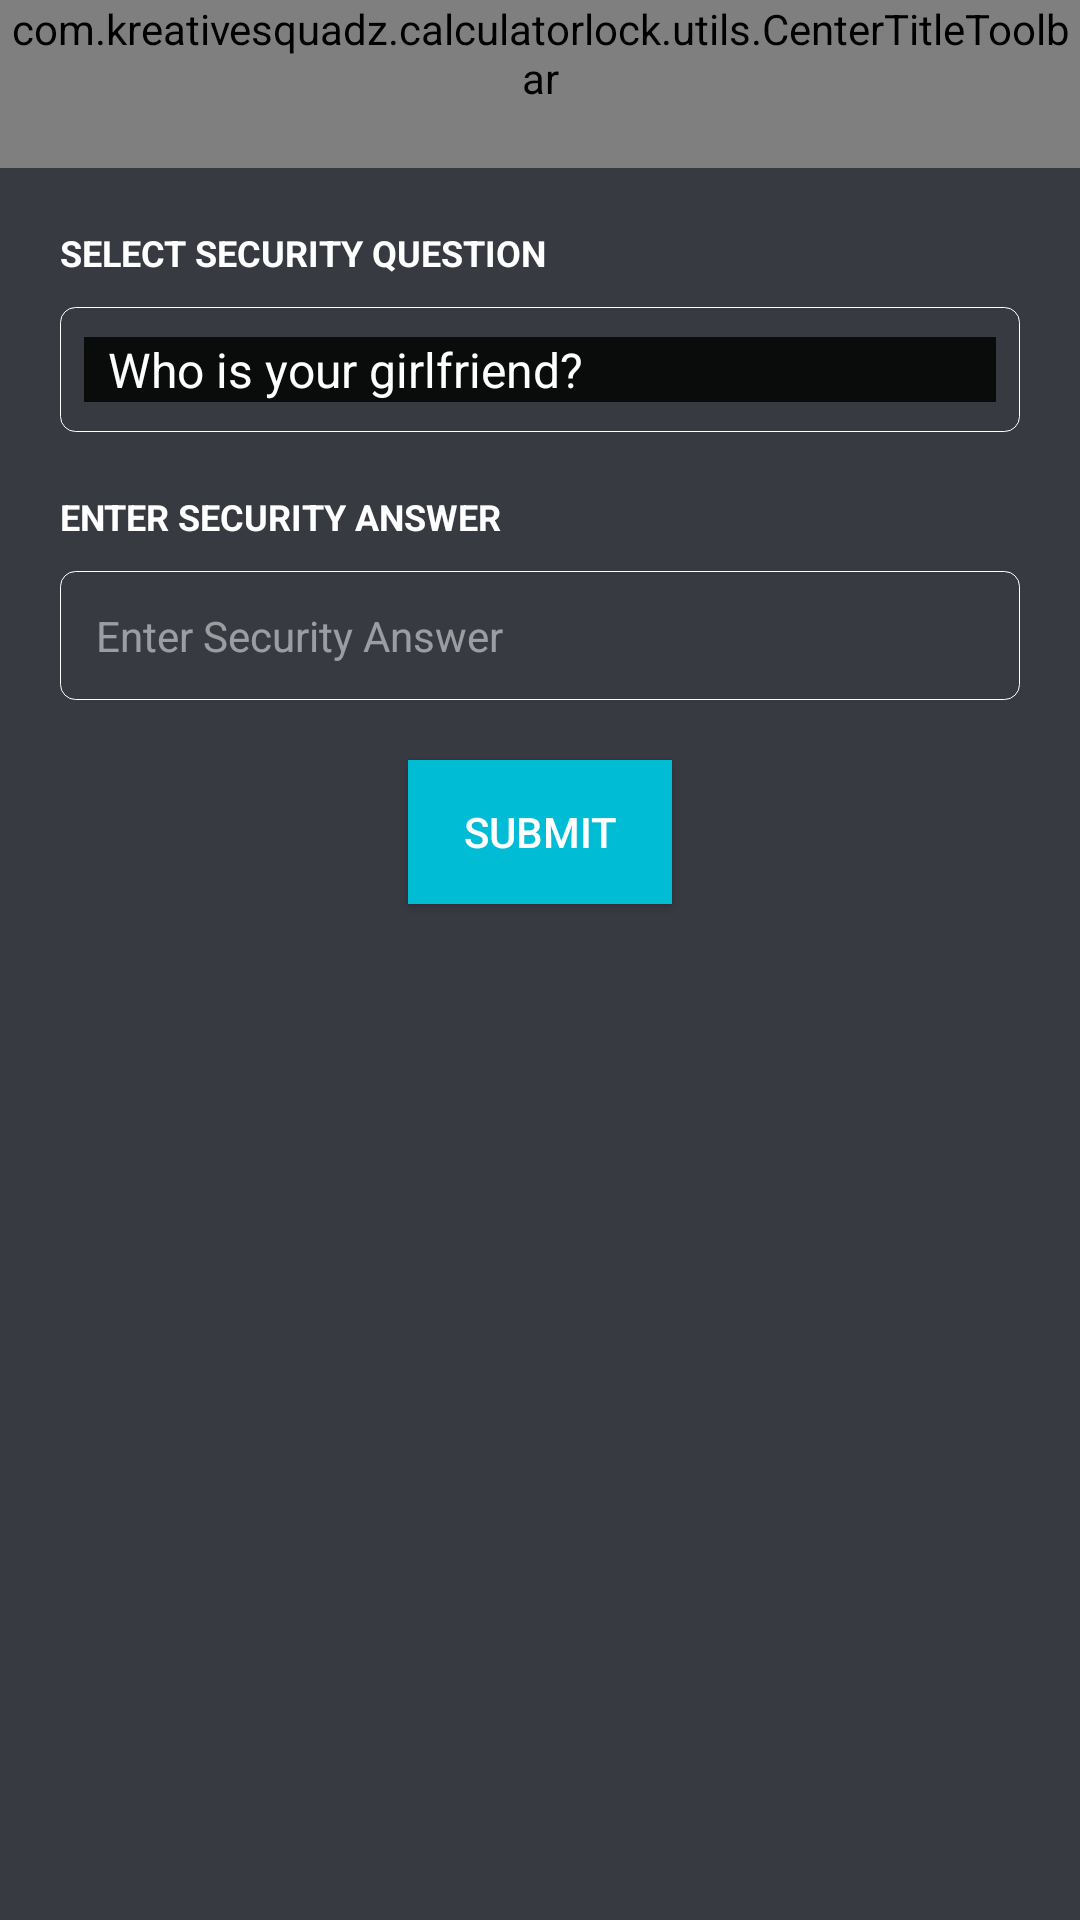

Android layout source for this screen:
<!-- AndroidManifest.xml: application theme AppTheme -->
<!-- res/layout/activity_security_question.xml -->
<?xml version="1.0" encoding="utf-8"?>
<LinearLayout xmlns:android="http://schemas.android.com/apk/res/android"
    android:layout_width="match_parent"
    android:layout_height="match_parent"
    android:background="@color/background"
    android:orientation="vertical">

    <include layout="@layout/toolbar" />

    <RelativeLayout
        android:layout_width="match_parent"
        android:layout_height="wrap_content"
        android:gravity="center_horizontal">

        <LinearLayout
            android:id="@+id/native_ad_container"
            android:layout_width="match_parent"
            android:layout_height="wrap_content"
            android:orientation="vertical" />
    </RelativeLayout>

    <LinearLayout
        android:layout_width="match_parent"
        android:layout_height="match_parent"
        android:orientation="vertical">

        <TextView
            android:layout_width="match_parent"
            android:layout_height="wrap_content"
            android:layout_marginLeft="@dimen/_10dp"
            android:layout_marginTop="@dimen/_10dp"
            android:padding="@dimen/_10dp"
            android:text="Select Security Question"
            android:textAllCaps="true"
            android:textColor="@color/white"
            android:textSize="12sp"
            android:textStyle="bold" />

        <RelativeLayout
            android:layout_width="match_parent"
            android:layout_height="wrap_content"
            android:layout_marginLeft="@dimen/_20dp"
            android:layout_marginRight="@dimen/_20dp"
            android:background="@drawable/que_ans_back">

            <androidx.appcompat.widget.AppCompatSpinner
                android:id="@+id/spin_questions"
                android:layout_width="match_parent"
                android:layout_height="wrap_content"
                android:entries="@array/questions"
                android:padding="@dimen/_10dp"
                android:theme="@style/mySpinnerItemStyle" />
        </RelativeLayout>

        <TextView
            android:layout_width="match_parent"
            android:layout_height="wrap_content"
            android:layout_marginLeft="@dimen/_10dp"
            android:layout_marginTop="@dimen/_10dp"
            android:padding="@dimen/_10dp"
            android:text="Enter Security Answer"
            android:textAllCaps="true"
            android:textColor="@color/white"
            android:textSize="12sp"
            android:textStyle="bold" />

        <EditText
            android:id="@+id/et_answer"
            android:layout_width="match_parent"
            android:layout_height="wrap_content"
            android:layout_marginLeft="@dimen/_20dp"
            android:layout_marginRight="@dimen/_20dp"
            android:background="@drawable/que_ans_back"
            android:hint="Enter Security Answer"
            android:padding="12dp"
            android:textColor="@color/white"
            android:textColorHint="@color/trans_white"
            android:textSize="14sp" />

        <Button
            android:id="@+id/btn_submit"
            android:layout_width="wrap_content"
            android:layout_height="wrap_content"
            android:layout_gravity="center"
            android:layout_marginTop="@dimen/_20dp"
            android:background="@color/main_color"
            android:text="Submit"
            android:textColor="@color/white" />
    </LinearLayout>
</LinearLayout>
<!-- res/layout/toolbar.xml (included above) -->
<?xml version="1.0" encoding="utf-8"?>
<com.kreativesquadz.calculatorlock.utils.CenterTitleToolbar xmlns:android="http://schemas.android.com/apk/res/android"
    xmlns:n2="http://schemas.android.com/apk/res-auto"
    android:id="@+id/toolbar"
    android:layout_width="match_parent"
    android:layout_height="wrap_content"
    android:background="@color/background"
    android:minHeight="?attr/actionBarSize"
    android:theme="@style/ThemeOverlay.AppCompat.Dark.ActionBar" />
<!-- resources referenced by this layout -->
<resources>
  <array name="questions">
          <item>Who is your girlfriend?</item>
          <item>What is your fathers name?</item>
          <item>What is your brothers name?</item>
          <item>What is your mothers name?</item>
          <item>What is your childhood dream?</item>
          <item>How many siblings you have?</item>
          <item>Who is your boyfriend?</item>
      </array>
  <color name="background">#373a41</color>
  <color name="main_color">@color/colorAccent</color>
  <color name="trans_white">#80ffffff</color>
  <color name="white">#ffffffff</color>
  <dimen name="_10dp">10dp</dimen>
  <dimen name="_20dp">20dp</dimen>
  <!-- drawable que_ans_back (drawable) -->
  <?xml version="1.0" encoding="utf-8"?>
  <shape xmlns:android="http://schemas.android.com/apk/res/android">
      <stroke
          android:color="@color/white"
          android:width="0.1dp" />
      <corners android:radius="5dp" />
  </shape>
  <style name="mySpinnerItemStyle" parent="@android:style/Widget.Holo.DropDownItem.Spinner">
          <item name="android:textColor">@color/white</item>
          <item name="android:background">@color/colorPrimary</item>
      </style>
  <style name="AppTheme" parent="Theme.AppCompat.Light.NoActionBar">
          <item name="colorPrimary">@color/colorPrimary</item>
          <item name="colorPrimaryDark">@color/colorPrimaryDark</item>
          <item name="colorAccent">@color/colorAccent</item>
      </style>
  <color name="colorAccent">#00BCD4</color>
  <color name="colorPrimary">#0a0b0b</color>
  <color name="colorPrimaryDark">#040404</color>
</resources>
